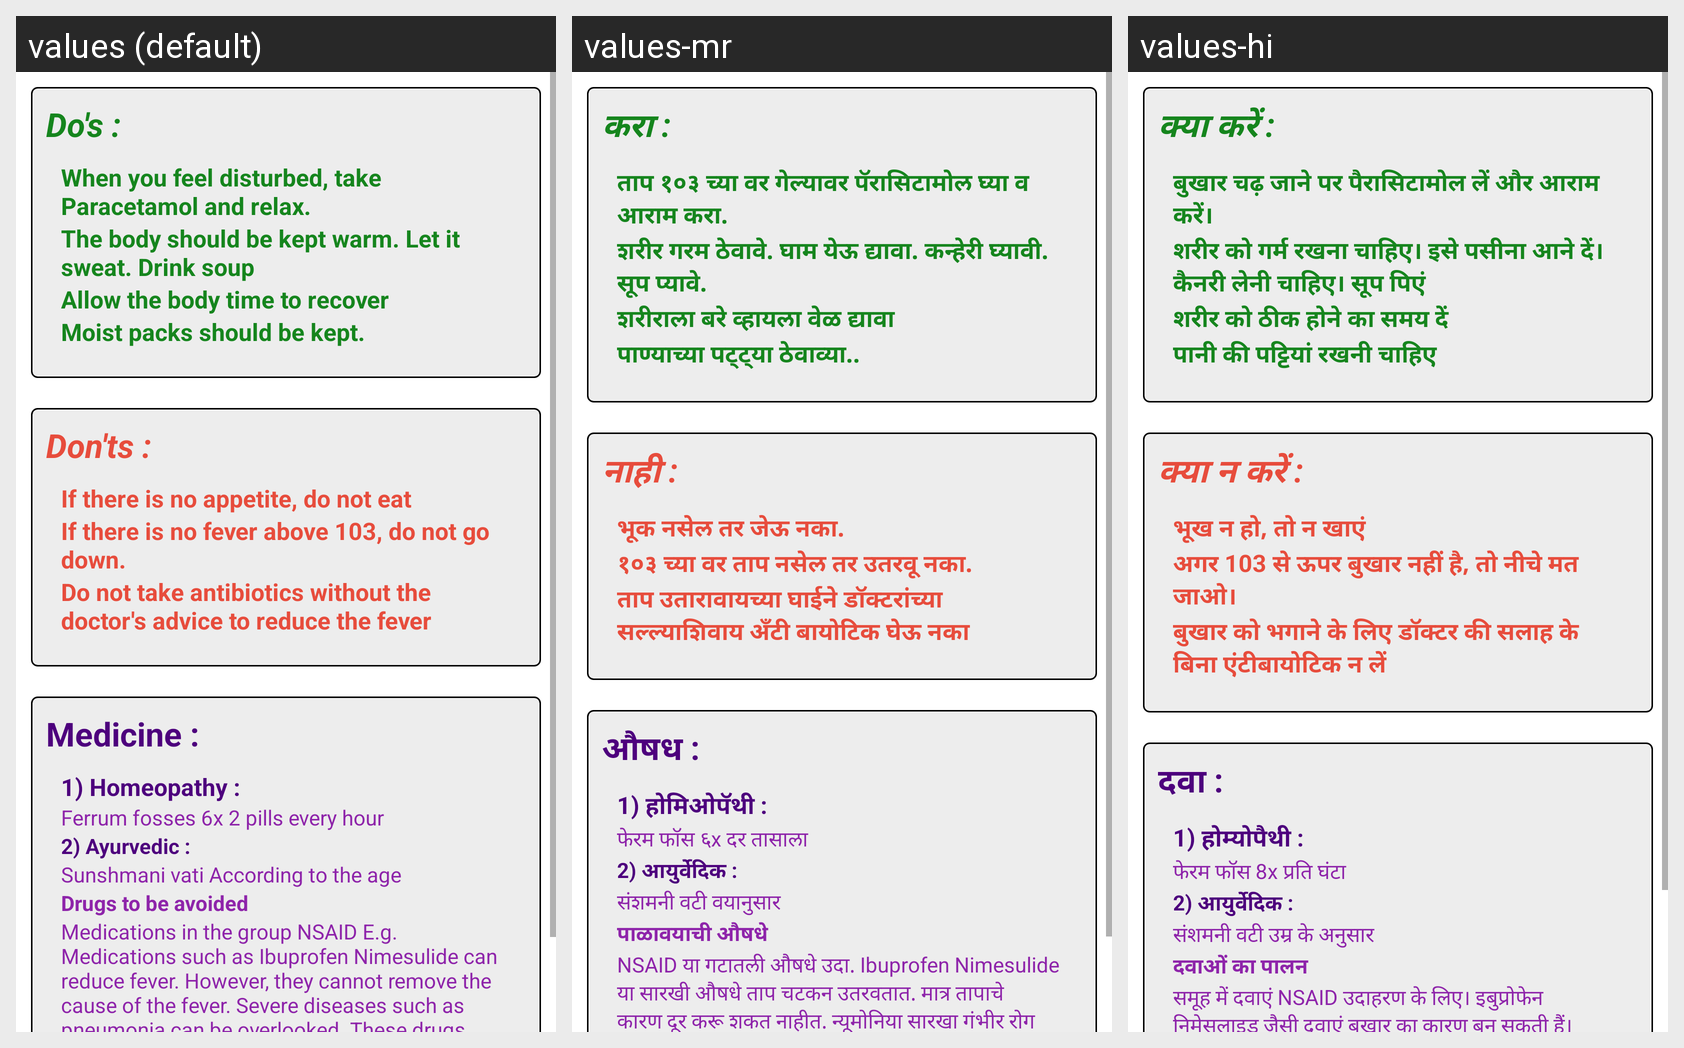

Translations of the strings shown on this Android screen, per locale in the grid:
Android screen res/layout/fragment_dodont_fever.xml rendered under 3 locales, left to right: values (default), values-mr, values-hi. Device: Nexus 5 (rendered at 1080×1920; each locale shown at half size, 540×960, under a caption strip naming it); theme AppTheme.
Strings drawn on this screen, with the default value and each locale's value (text and hints the layout hard-codes, and strings that could not be matched under every locale, appear in the picture but are not listed):

do_s
  values: Do's :
  values-mr: करा :
  values-hi: क्या करें :

when_the_fever_goes_up_take_paracetamol_and_relax
  values: When you feel disturbed, take Paracetamol and relax.
  values-mr: ताप १०३ च्या वर गेल्यावर पॅरासिटामोल घ्या व आराम करा.
  values-hi: बुखार चढ़ जाने पर पैरासिटामोल लें और आराम करें।

the_body_should_be_kept_warm_let_it_sweat_canary_should_be_taken_drink_soup
  values: The body should be kept warm. Let it sweat. Drink soup
  values-mr: शरीर गरम ठेवावे. घाम येऊ द्यावा. कन्हेरी घ्यावी. सूप प्यावे.
  values-hi: शरीर को गर्म रखना चाहिए। इसे पसीना आने दें। कैनरी लेनी चाहिए। सूप पिएं

allow_the_body_time_to_recover
  values: Allow the body time to recover
  values-mr: शरीराला बरे व्हायला वेळ द्यावा
  values-hi: शरीर को ठीक होने का समय दें

water_bars_should_be_kept
  values: Moist packs should be kept.
  values-mr: पाण्याच्या पट्ट्या ठेवाव्या..
  values-hi: पानी की पट्टियां रखनी चाहिए

don_ts
  values: Don'ts :
  values-mr: नाही :
  values-hi: क्या न करें :

if_there_is_no_appetite_do_not_eat
  values: If there is no appetite, do not eat
  values-mr: भूक नसेल तर जेऊ नका.
  values-hi: भूख न हो, तो न खाएं

if_there_is_no_fever_above_7_do_not_go_down
  values: If there is no fever above 103, do not go down.
  values-mr: १०३ च्या वर ताप नसेल तर उतरवू नका.
  values-hi: अगर 103 से ऊपर बुखार नहीं है, तो नीचे मत जाओ।

do_not_take_antibiotics_without_the_doctor_s_advice_to_rush_the_fever
  values: Do not take antibiotics without the doctor's advice to reduce the fever
  values-mr: ताप उतारावायच्या घाईने डॉक्टरांच्या सल्ल्याशिवाय अँटी बायोटिक घेऊ नका
  values-hi: बुखार को भगाने के लिए डॉक्टर की सलाह के बिना एंटीबायोटिक न लें

medicine
  values: Medicine :
  values-mr: औषध :
  values-hi: दवा :

_1_homeopathy
  values: 1) Homeopathy :
  values-mr: 1) होमिओपॅथी :
  values-hi: 1) होम्योपैथी :

ferrum_fosses_6x_per_hour
  values: Ferrum fosses 6x 2 pills every hour
  values-mr: फेरम फॉस ६x दर तासाला
  values-hi: फेरम फॉस 8x प्रति घंटा

_2_ayurvedic
  values: 2) Ayurvedic :
  values-mr: 2) आयुर्वेदिक :
  values-hi: 2) आयुर्वेदिक :

sunshmani_vati_according_to_the_age
  values: Sunshmani vati According to the age
  values-mr: संशमनी वटी वयानुसार
  values-hi: संशमनी वटी उम्र के अनुसार

drugs_to_be_followed
  values: Drugs to be avoided
  values-mr: पाळावयाची औषधे
  values-hi: दवाओं का पालन

medications_in_the_group_nsaid_e_g_medications_such_as_ibuprofen_nimesulide_can_cause_fever_however_they_cannot_remove_the_cause_of_the_fever_severe_diseases_such_as_pneumonia_can_be_overlooked_due_to_fever_these_drugs_can_cause_acidity_and_cause_stomach_ache_vomiting
  values: Medications in the group NSAID E.g. Medications such as Ibuprofen Nimesulide can reduce fever. However, they cannot remove the cause of the fever. Severe diseases such as pneumonia can be overlooked. These drugs can cause acidity and cause stomach ache, vomiting
  values-mr: NSAID या गटातली औषधे उदा. Ibuprofen Nimesulide या सारखी औषधे ताप चटकन उतरवतात. मात्र तापाचे कारण दूर करू शकत नाहीत. न्यूमोनिया सारखा गंभीर रोग ताप उतरल्यामुळे दुर्लक्षित केला जाऊ शकतो. या औषधांनी असिडीटी होऊन पोटात दुखू शकते, उलट्या होऊ शकतात
  values-hi: समूह में दवाएं NSAID उदाहरण के लिए। इबुप्रोफेन निमेसुलाइड जैसी दवाएं बुखार का कारण बन सकती हैं। हालांकि, वे बुखार के कारण को दूर नहीं कर सकते हैं। बुखार के कारण गंभीर बीमारियों जैसे निमोनिया की अनदेखी की जा सकती है। ये दवाएं अम्लता पैदा कर सकती हैं और पेट में दर्द, उल्टी का कारण बन सकती हैं
